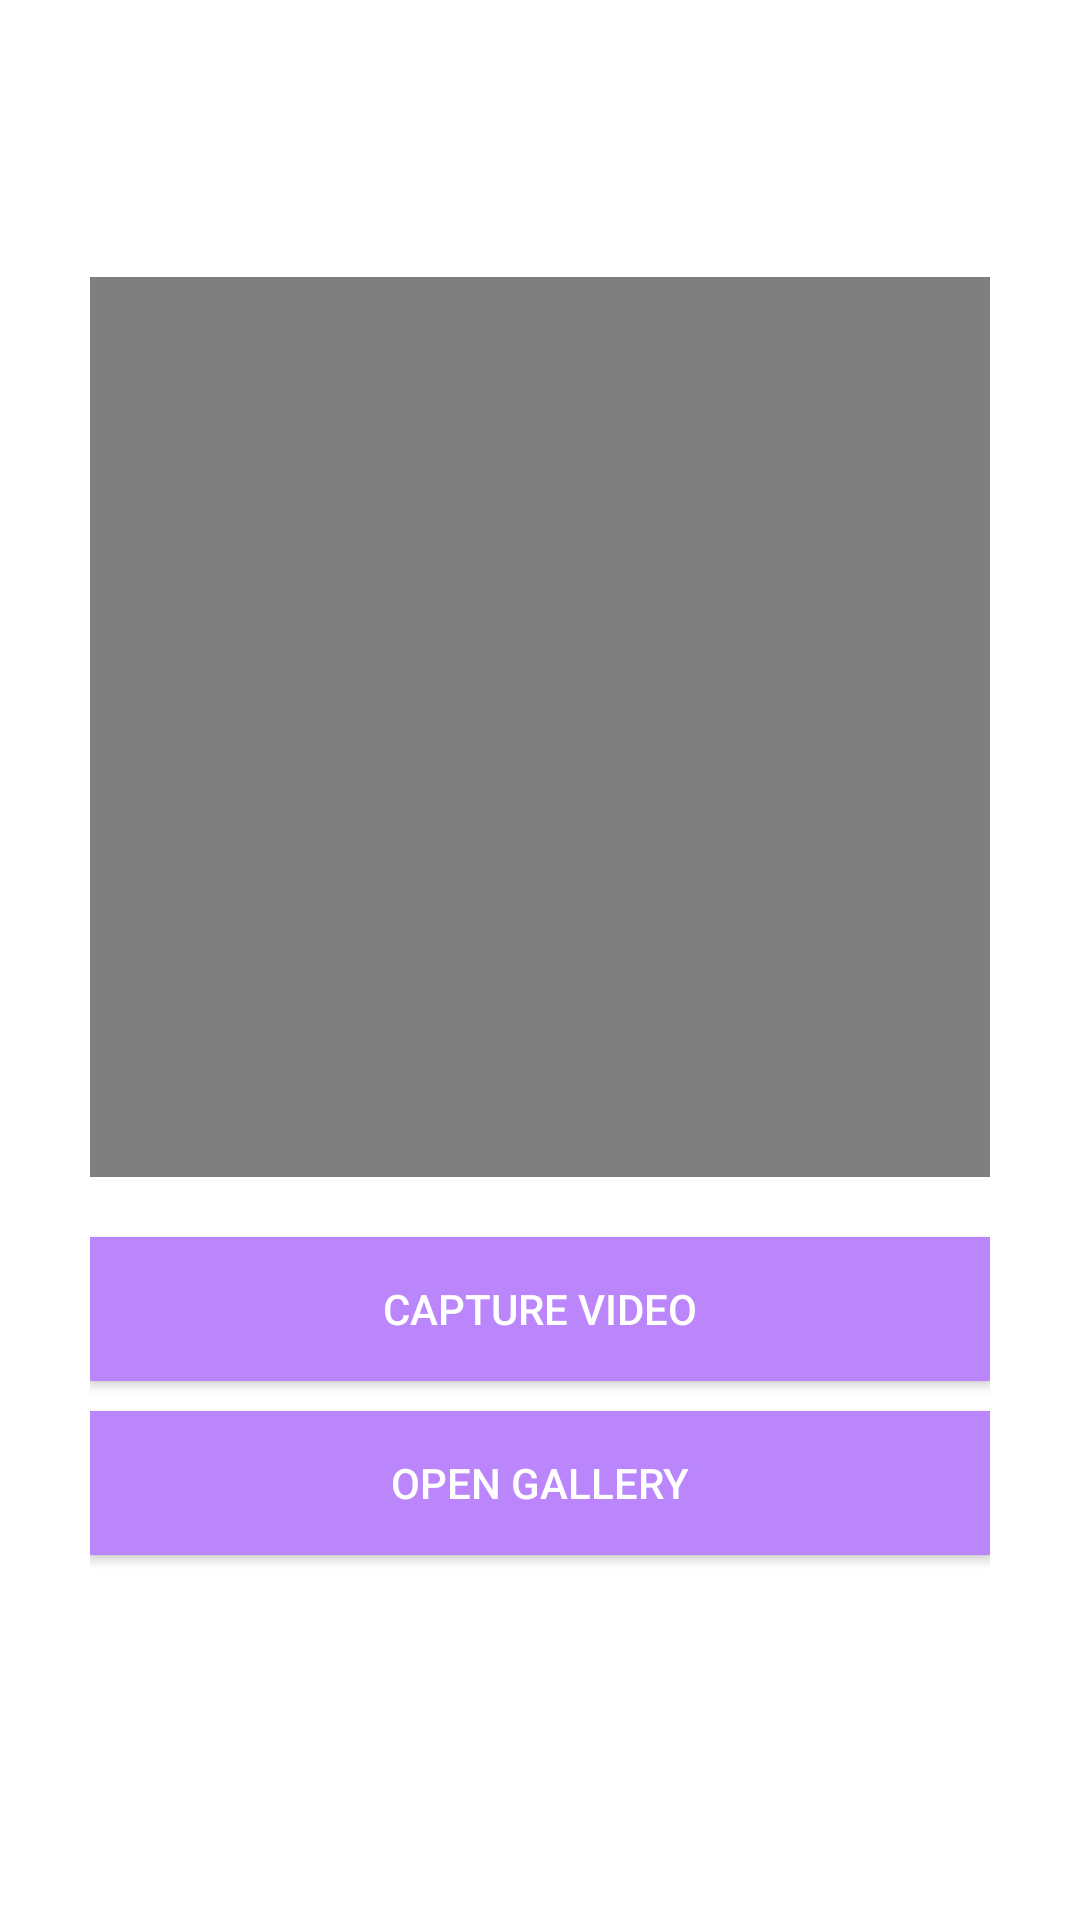

This screen was rendered from an Android layout file. Write that file and the resources it references.
<!-- AndroidManifest.xml: application theme Theme.Mobile_app -->
<!-- res/layout/fragment_video.xml -->
<?xml version="1.0" encoding="utf-8"?>
<RelativeLayout xmlns:android="http://schemas.android.com/apk/res/android"
    android:layout_width="match_parent"
    android:layout_height="match_parent">

    <LinearLayout
        android:layout_width="match_parent"
        android:layout_height="wrap_content"
        android:orientation="vertical"
        android:layout_centerInParent="true"
        android:layout_margin="30dp">

        <ProgressBar
            android:id="@+id/progressBar"
            style="?android:attr/progressBarStyle"
            android:layout_width="match_parent"
            android:layout_height="wrap_content"
            android:visibility="gone" />

        <VideoView
            android:id="@+id/videoView"
            android:layout_width="match_parent"
            android:layout_height="300dp"
            android:layout_gravity="center" />

        <Button
            android:id="@+id/captureVideo"
            android:layout_width="match_parent"
            android:layout_height="wrap_content"
            android:layout_marginTop="20dp"
            android:background="@color/purple_200"
            android:text="Capture video"
            android:textColor="@android:color/white" />

        <Button
            android:id="@+id/openGalleryButton"
            android:layout_width="match_parent"
            android:layout_height="wrap_content"
            android:layout_marginTop="10dp"
            android:background="@color/purple_200"
            android:textColor="@android:color/white"
            android:text="Open Gallery"
            />

        <TextView
            android:id="@+id/errorTextView"
            android:layout_width="wrap_content"
            android:layout_height="wrap_content"
            android:layout_gravity="center"
            android:layout_marginTop="10dp" />

    </LinearLayout>

</RelativeLayout>
<!-- resources referenced by this layout -->
<resources>
  <color name="purple_200">#FFBB86FC</color>
  <style name="Theme.Mobile_app" parent="Theme.MaterialComponents.DayNight.NoActionBar">
          
          <item name="colorPrimary">@color/teal_200</item>
          <item name="colorPrimaryVariant">@color/teal_700</item>
          <item name="colorOnPrimary">@color/black</item>
          
          <item name="colorSecondary">@color/teal_200</item>
          <item name="colorSecondaryVariant">@color/teal_700</item>
          <item name="colorOnSecondary">@color/black</item>
          
          <item name="android:statusBarColor" tools:targetApi="l">?attr/colorPrimaryVariant</item>
          
      </style>
  <color name="teal_200">#FF03DAC5</color>
  <color name="teal_700">#FF018786</color>
  <color name="black">#FF000000</color>
</resources>
